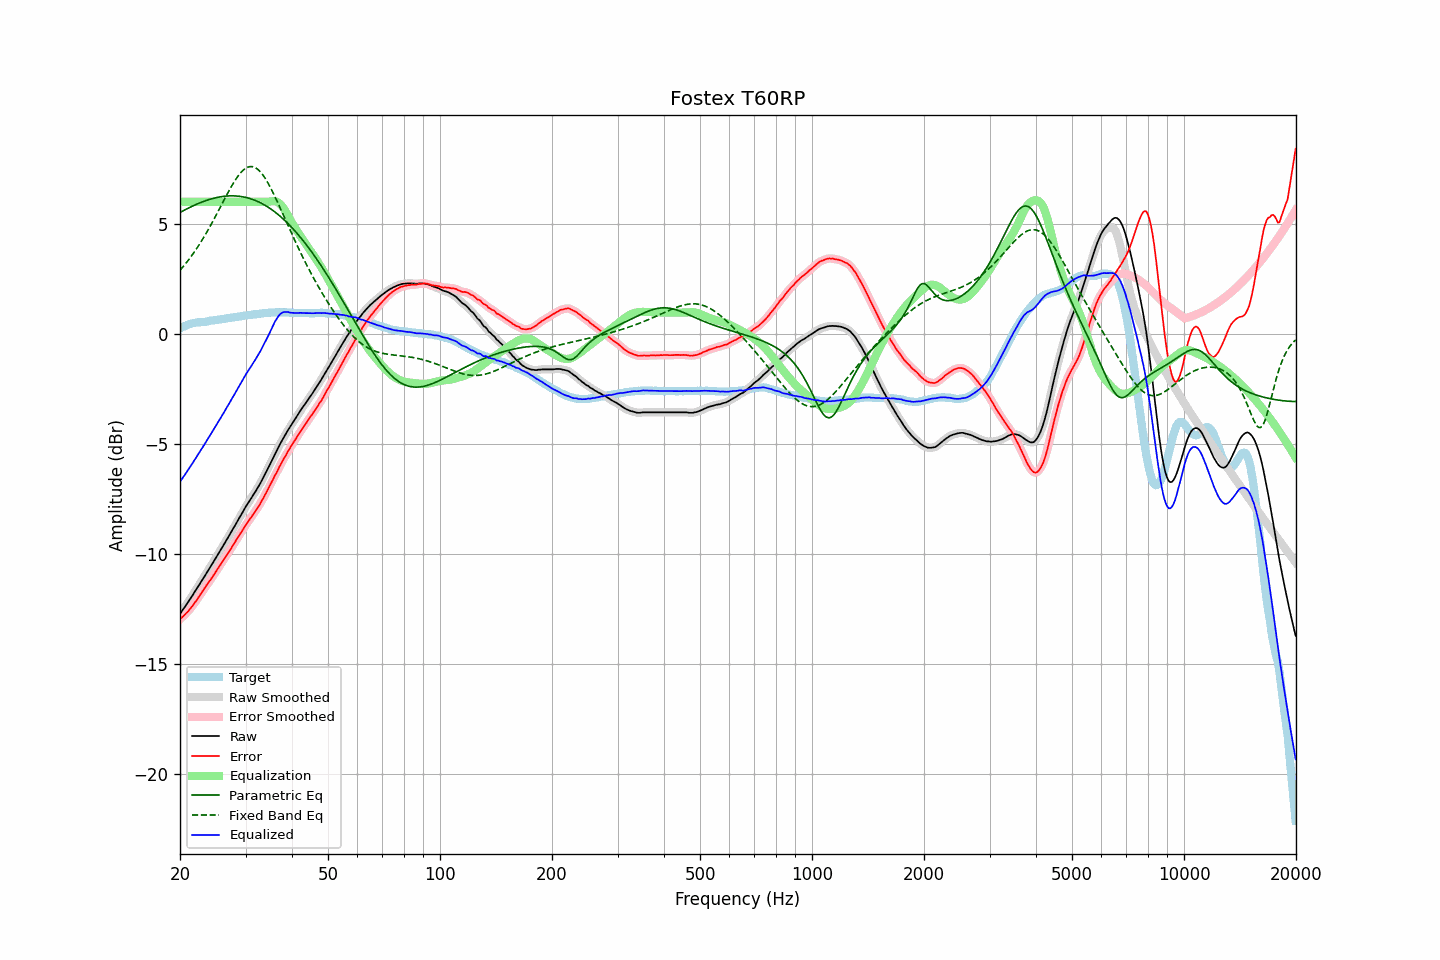

The data file committed next to this chart (first rows):
frequency, raw, error, smoothed, error_smoothed, equalization, parametric_eq, fixed_band_eq, equalized_raw, equalized_smoothed, target
20.00, -12.73, -12.97, -12.73, -12.97, 6.00, 5.51, 2.89, -6.73, -6.73, 0.24
20.20, -12.62, -12.90, -12.62, -12.90, 6.00, 5.55, 2.97, -6.62, -6.62, 0.28
20.40, -12.51, -12.83, -12.51, -12.83, 6.00, 5.59, 3.05, -6.51, -6.51, 0.32
20.61, -12.41, -12.75, -12.40, -12.76, 6.00, 5.63, 3.14, -6.41, -6.40, 0.34
20.81, -12.30, -12.68, -12.30, -12.68, 6.00, 5.67, 3.23, -6.30, -6.30, 0.38
21.02, -12.19, -12.61, -12.19, -12.60, 6.00, 5.70, 3.33, -6.19, -6.19, 0.42
21.23, -12.08, -12.52, -12.08, -12.52, 6.00, 5.74, 3.42, -6.08, -6.08, 0.44
21.44, -11.97, -12.43, -11.97, -12.43, 6.00, 5.78, 3.52, -5.97, -5.97, 0.46
21.66, -11.86, -12.34, -11.85, -12.33, 6.00, 5.81, 3.62, -5.86, -5.85, 0.48
21.87, -11.74, -12.23, -11.74, -12.24, 6.00, 5.84, 3.72, -5.74, -5.74, 0.49
22.09, -11.63, -12.14, -11.63, -12.13, 6.00, 5.88, 3.83, -5.63, -5.63, 0.51
22.31, -11.51, -12.03, -11.51, -12.03, 6.00, 5.91, 3.94, -5.51, -5.51, 0.52
22.54, -11.40, -11.92, -11.40, -11.92, 6.00, 5.94, 4.05, -5.40, -5.40, 0.52
22.76, -11.28, -11.81, -11.28, -11.81, 6.00, 5.97, 4.17, -5.28, -5.28, 0.53
22.99, -11.17, -11.70, -11.17, -11.70, 6.00, 6.00, 4.29, -5.17, -5.17, 0.53
23.22, -11.05, -11.59, -11.05, -11.59, 6.00, 6.02, 4.41, -5.05, -5.05, 0.54
23.45, -10.93, -11.48, -10.93, -11.48, 6.00, 6.05, 4.53, -4.93, -4.93, 0.55
23.69, -10.81, -11.37, -10.81, -11.37, 6.00, 6.07, 4.66, -4.81, -4.81, 0.56
23.92, -10.70, -11.28, -10.69, -11.27, 6.00, 6.10, 4.79, -4.70, -4.69, 0.58
24.16, -10.58, -11.18, -10.58, -11.17, 6.00, 6.12, 4.92, -4.58, -4.58, 0.60
24.40, -10.46, -11.06, -10.46, -11.06, 6.00, 6.14, 5.05, -4.46, -4.46, 0.61
24.65, -10.34, -10.95, -10.34, -10.95, 6.00, 6.16, 5.19, -4.34, -4.34, 0.61
24.89, -10.22, -10.84, -10.22, -10.84, 6.00, 6.18, 5.32, -4.22, -4.22, 0.63
25.14, -10.10, -10.73, -10.10, -10.73, 6.00, 6.19, 5.46, -4.10, -4.10, 0.64
25.39, -9.98, -10.62, -9.98, -10.62, 6.00, 6.21, 5.60, -3.98, -3.98, 0.65
25.65, -9.86, -10.51, -9.85, -10.51, 6.00, 6.22, 5.74, -3.86, -3.85, 0.66
25.91, -9.73, -10.39, -9.73, -10.40, 6.00, 6.23, 5.88, -3.73, -3.73, 0.66
26.16, -9.61, -10.28, -9.61, -10.28, 6.00, 6.24, 6.02, -3.61, -3.61, 0.67
26.43, -9.49, -10.17, -9.48, -10.17, 6.00, 6.25, 6.16, -3.49, -3.48, 0.68
26.69, -9.36, -10.06, -9.36, -10.06, 6.00, 6.26, 6.30, -3.36, -3.36, 0.70
26.96, -9.24, -9.95, -9.24, -9.95, 6.00, 6.26, 6.43, -3.24, -3.24, 0.71
27.23, -9.11, -9.83, -9.11, -9.83, 6.00, 6.27, 6.57, -3.11, -3.11, 0.72
27.50, -8.99, -9.73, -8.99, -9.72, 6.00, 6.27, 6.70, -2.99, -2.99, 0.74
27.77, -8.86, -9.60, -8.86, -9.60, 6.00, 6.27, 6.82, -2.86, -2.86, 0.74
28.05, -8.74, -9.50, -8.73, -9.49, 6.00, 6.26, 6.94, -2.74, -2.73, 0.76
28.33, -8.61, -9.37, -8.61, -9.37, 6.00, 6.26, 7.05, -2.61, -2.61, 0.76
28.62, -8.48, -9.26, -8.48, -9.25, 6.00, 6.25, 7.16, -2.48, -2.48, 0.78
28.90, -8.35, -9.13, -8.35, -9.14, 6.00, 6.25, 7.25, -2.35, -2.35, 0.79
29.19, -8.23, -9.02, -8.22, -9.02, 6.00, 6.24, 7.34, -2.23, -2.22, 0.80
29.48, -8.10, -8.91, -8.10, -8.91, 6.00, 6.22, 7.41, -2.10, -2.10, 0.82
29.78, -7.97, -8.79, -7.97, -8.79, 6.00, 6.21, 7.48, -1.97, -1.97, 0.82
30.08, -7.84, -8.67, -7.85, -8.68, 6.00, 6.19, 7.53, -1.84, -1.85, 0.83
30.38, -7.73, -8.57, -7.73, -8.57, 6.00, 6.17, 7.56, -1.73, -1.73, 0.84
30.68, -7.62, -8.47, -7.61, -8.46, 6.00, 6.15, 7.59, -1.62, -1.61, 0.85
30.99, -7.50, -8.36, -7.50, -8.36, 6.00, 6.13, 7.60, -1.50, -1.50, 0.86
31.30, -7.39, -8.26, -7.39, -8.26, 6.00, 6.11, 7.59, -1.39, -1.39, 0.87
31.61, -7.27, -8.16, -7.27, -8.15, 6.00, 6.08, 7.57, -1.27, -1.27, 0.89
31.93, -7.16, -8.05, -7.16, -8.04, 6.00, 6.05, 7.54, -1.16, -1.16, 0.89
32.24, -7.04, -7.93, -7.04, -7.93, 6.00, 6.02, 7.49, -1.04, -1.04, 0.89
32.57, -6.91, -7.81, -6.91, -7.82, 6.00, 5.99, 7.43, -0.91, -0.91, 0.90
32.89, -6.79, -7.71, -6.78, -7.70, 6.00, 5.95, 7.35, -0.79, -0.78, 0.92
33.22, -6.65, -7.57, -6.65, -7.57, 6.00, 5.91, 7.27, -0.65, -0.65, 0.92
33.55, -6.51, -7.44, -6.51, -7.44, 6.00, 5.88, 7.17, -0.51, -0.51, 0.94
33.89, -6.37, -7.31, -6.37, -7.31, 6.00, 5.83, 7.06, -0.37, -0.37, 0.94
34.23, -6.22, -7.17, -6.22, -7.17, 6.00, 5.79, 6.94, -0.22, -0.22, 0.96
34.57, -6.08, -7.03, -6.08, -7.03, 6.00, 5.74, 6.81, -0.08, -0.08, 0.95
34.92, -5.93, -6.89, -5.93, -6.89, 6.01, 5.69, 6.68, 0.08, 0.08, 0.96
35.27, -5.78, -6.75, -5.78, -6.74, 6.02, 5.64, 6.54, 0.24, 0.24, 0.97
35.62, -5.63, -6.60, -5.63, -6.60, 6.02, 5.59, 6.39, 0.40, 0.40, 0.97
35.97, -5.48, -6.44, -5.48, -6.45, 6.02, 5.54, 6.24, 0.54, 0.54, 0.97
... 635 more rows
